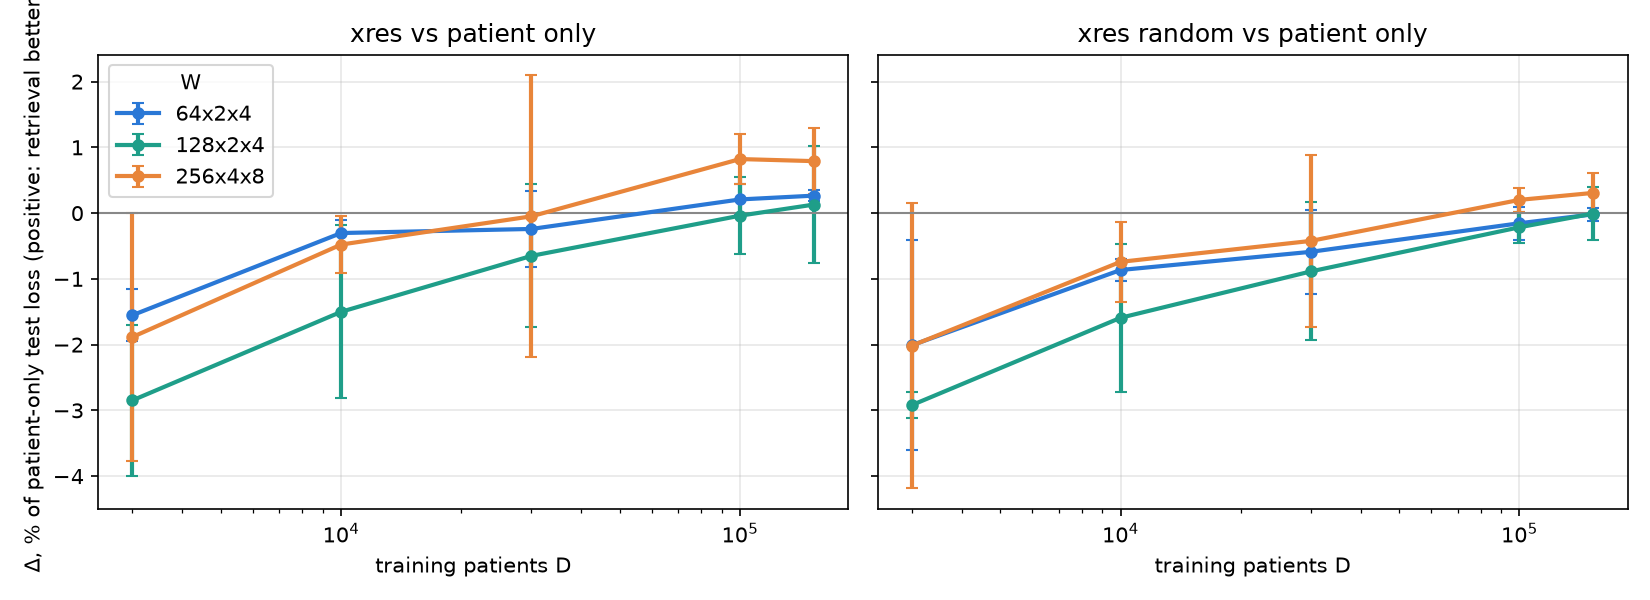

The table this chart was drawn from, first rows:
arm, W, D, n, delta_e4, ci_e4, delta_pct, ci_pct, draws_better
xres, 128x2x4, 3000, 3, -7.609, 4.089, -2.847, 1.148, 0
xres, 128x2x4, 10000, 3, -3.746, 3.658, -1.501, 1.315, 0
xres, 128x2x4, 30000, 3, -1.48, 2.4, -0.6504, 1.087, 0
xres, 128x2x4, 100000, 3, -0.1029, 1.297, -0.03885, 0.5846, 2
xres, 128x2x4, 153220, 3, 0.2552, 1.859, 0.1302, 0.8869, 2
xres, 256x4x8, 3000, 3, -4.94, 4.573, -1.884, 1.893, 0
xres, 256x4x8, 10000, 6, -1.172, 1.116, -0.4783, 0.439, 1
xres, 256x4x8, 30000, 3, -0.1734, 4.926, -0.04854, 2.147, 1
xres, 256x4x8, 100000, 3, 1.76, 0.5353, 0.822, 0.3747, 3
xres, 256x4x8, 153220, 6, 1.716, 1.212, 0.7905, 0.503, 6
xres, 64x2x4, 3000, 3, -4.153, 0.813, -1.552, 0.3993, 0
xres, 64x2x4, 10000, 6, -0.7324, 0.4598, -0.303, 0.2022, 0
xres, 64x2x4, 30000, 3, -0.5797, 1.474, -0.2409, 0.58, 0
xres, 64x2x4, 100000, 3, 0.4556, 0.5565, 0.2081, 0.2336, 3
xres, 64x2x4, 153220, 6, 0.56, 0.1815, 0.2659, 0.08006, 6
xres random, 128x2x4, 3000, 3, -7.751, 0.9858, -2.919, 0.2017, 0
xres random, 128x2x4, 10000, 3, -3.925, 2.828, -1.592, 1.121, 0
xres random, 128x2x4, 30000, 3, -2.044, 2.601, -0.8866, 1.051, 0
xres random, 128x2x4, 100000, 3, -0.4673, 0.5747, -0.2154, 0.2385, 0
xres random, 128x2x4, 153220, 3, -0.02303, 0.8801, -0.00626, 0.4101, 2
xres random, 256x4x8, 3000, 3, -5.271, 5.123, -2.015, 2.164, 0
xres random, 256x4x8, 10000, 6, -1.768, 1.414, -0.7412, 0.604, 0
xres random, 256x4x8, 30000, 3, -0.9972, 3.069, -0.4227, 1.308, 1
xres random, 256x4x8, 100000, 3, 0.4412, 0.4537, 0.2014, 0.1822, 3
xres random, 256x4x8, 153220, 6, 0.6816, 0.7066, 0.3078, 0.2998, 6
xres random, 64x2x4, 3000, 3, -5.351, 3.973, -2.009, 1.6, 0
xres random, 64x2x4, 10000, 6, -2.127, 0.3413, -0.8653, 0.168, 0
xres random, 64x2x4, 30000, 3, -1.389, 1.732, -0.5886, 0.6424, 0
xres random, 64x2x4, 100000, 3, -0.3303, 0.5384, -0.1539, 0.2533, 0
xres random, 64x2x4, 153220, 6, -0.03329, 0.211, -0.01844, 0.1024, 2
